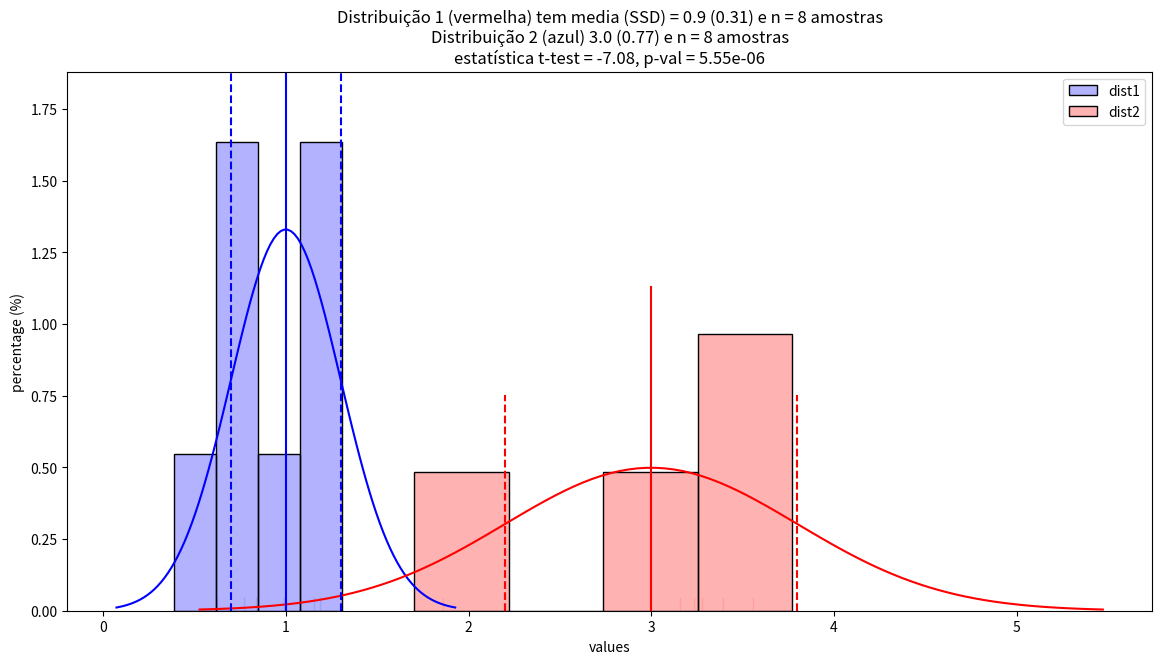
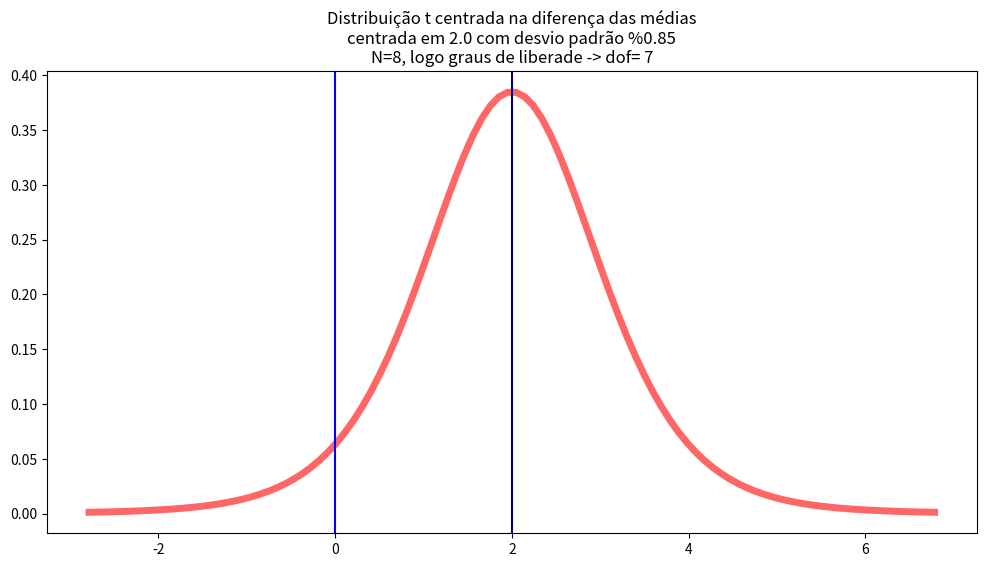
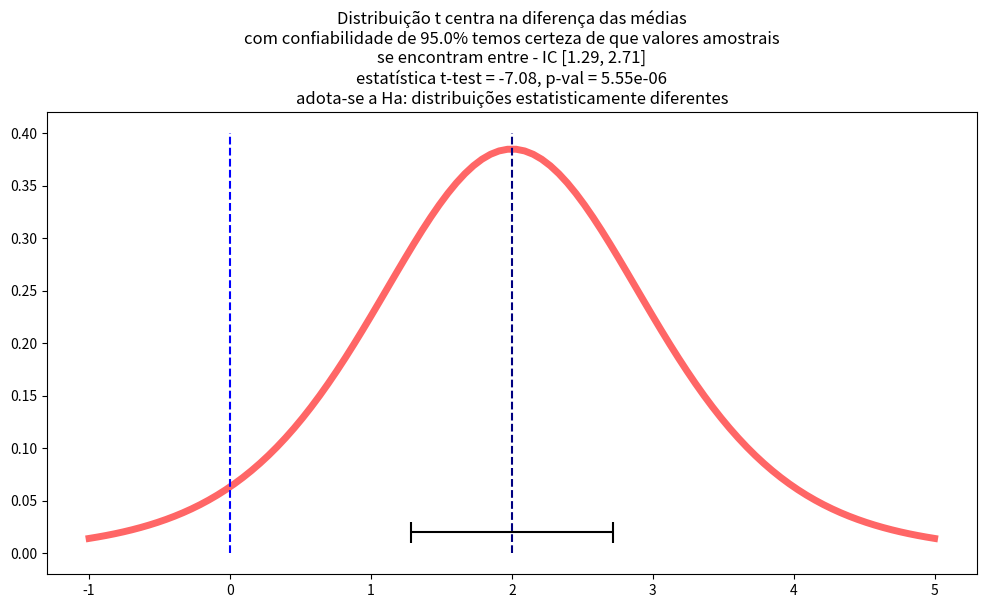

Write the Python code that produced these figures, in order.
from scipy import stats
import numpy as np
import pandas as pd

from scipy import stats

import seaborn as sns
import matplotlib.pyplot as plt
%matplotlib inline

MUs = [1, 3]
SSDs = [0.3, 0.8]
N = 8

samp1 = np.random.normal(MUs[0], SSDs[0], N)
samp2 = np.random.normal(MUs[1], SSDs[1], N)

df = pd.DataFrame([samp1, samp2]).T
df.columns=['dist1', 'dist2']

# stack das duas distribuições
df1 = pd.DataFrame({'vals': df['dist1'], 'group': 'one'})
df2 = pd.DataFrame({'vals': df['dist2'], 'group': 'two'})
df2 = pd.concat([df1,df2])
df2.tail(3)

df.head(3)



colors = ['blue', 'red']
fig, ax = plt.subplots(figsize=(14, 7))

for i in range(2):
    label = 'dist%d'%(i+1)
    y = df[label]
    ax = sns.histplot(y, stat='density', color=colors[i], alpha=0.3, label=label, ax=ax)
    sns.rugplot(y, color=colors[i], alpha=0.1, ax=ax)

    # Criando o eixo x        
    seqx = np.linspace(stats.norm.ppf(0.001, MUs[i], SSDs[i]), stats.norm.ppf(0.999, MUs[i], SSDs[i]), 100)

    # fiting da curva teorica
    normal_pdf = stats.norm.pdf(seqx, MUs[i], SSDs[i])
    sns.lineplot(x=seqx, y=normal_pdf, color=colors[i])

mu1 = df.dist1.mean()
ssd1 = df.dist1.std()

mu2 = df.dist2.mean()
ssd2 = df.dist2.std()

i=0
ax.axvline(x=MUs[0], ymin=0, ymax=1.4, color=colors[i])
ax.axvline(x=MUs[0]+SSDs[0], ymin=0, ymax=1.0, color=colors[i], linestyle='--')
ax.axvline(x=MUs[0]-SSDs[0], ymin=0, ymax=1.0, color=colors[i], linestyle='--')

i=1
ax.axvline(x=MUs[1], ymin=0, ymax=.6, color=colors[i])
ax.axvline(x=MUs[1]+SSDs[1], ymin=0, ymax=.4, color=colors[i], linestyle='--')
ax.axvline(x=MUs[1]-SSDs[1], ymin=0, ymax=.4, color=colors[i], linestyle='--')

head_width = 0.05

# nsamp = N*sqrt(SSDs[0]**2/n**2 + SSDs[1]**2/n**2)
SSD_pool = np.sqrt(SSDs[0]**2 + SSDs[1]**2)
diff = MUs[1]-MUs[0]

EffSize = diff / SSD_pool

sta, pval = stats.ttest_ind(df.dist1, df.dist2)
text_stat = "estatística t-test = %.2f, p-val = %.2e"%(sta, pval)
    
ax.set_xlabel("values")
ax.set_ylabel("percentage (%)")
     
title  =   "Distribuição 1 (vermelha) tem media (SSD) = %.1f (%.2f) e n = %d amostras"%(mu1, ssd1, N)
title += "\nDistribuição 2 (azul) %.1f (%.2f) e n = %d amostras"%(mu2, ssd2, N)
title += '\n' + text_stat
ax.set_title(title);

# dof = degree of freedom = graus de liberade
dof = N-1

seqx = np.linspace(stats.t.ppf(0.001, dof), stats.t.ppf(0.999, dof), 100)

diff = MUs[1] - MUs[0]
ssd_pool = np.sqrt(SSDs[0]**2 + SSDs[1]**2)

# pdf da distribuição t -> seqx e graus de liberdade!
ys = stats.t.pdf(seqx, dof)
xs = seqx + diff

title = 'Distribuição t centrada na diferença das médias'
title += f'\ncentrada em {diff:.1f} com desvio padrão %{ssd_pool:.2f}'
title += f'\nN={N}, logo graus de liberade -> dof= {dof}'

plt.figure(figsize=(12,6))
plt.plot(xs, ys, 'r-', lw=5, alpha=0.6, label='t pdf')
plt.axvline(x=0, ymin=0, ymax=1, color='blue');
plt.axvline(x=diff, ymin=0, ymax=1, color='navy');
plt.title(title);

alpha = 0.05/2
# intervalo de confiança - direita e a esquerda da média --> bi-caudal

fi_inf = stats.norm.ppf(alpha, 0, 1)
fi_sup = stats.norm.ppf(1-alpha, 0, 1)

fi_inf, fi_sup

alpha = 0.05/2
dof = N-1

fi_inf = stats.t.ppf( alpha, dof)
fi_sup = stats.t.ppf( (1-alpha), dof)

N, dof, fi_inf, fi_sup

def calc_fi(N=None, is_normal=True, alpha=.05):
    
    alpha /= 2
    if is_normal:
        fi_inf = stats.norm.ppf(alpha, 0, 1)
        fi_sup = stats.norm.ppf(1-alpha, 0, 1)
    else:
        dof = N-1

        fi_inf = stats.t.ppf( alpha, dof)
        fi_sup = stats.t.ppf( (1-alpha), dof)
        
    return np.array( [fi_inf, fi_sup])

def calc_ttest(vals1, vals2):
    
    sta, pval = stats.ttest_ind(vals1, vals2)
    text_stat = "estatística t-test = %.2f, p-val = %.2e"%(sta, pval)

    if pval >= 0.05:
        text_stat += "\nnão se refuta H0: distribuições estatisticamente similares"
    else:
        text_stat += "\nadota-se a Ha: distribuições estatisticamente diferentes"
    
    return text_stat, sta, pval


fis = calc_fi(N=N, is_normal=False)
fis

SEM = ssd_pool/np.sqrt(N)

media_dist = diff

CI = media_dist + (fis * SEM) 
CI

diff, ssd_pool, SEM, CI

dof = N-1
alpha = 0.05
x = np.linspace(stats.t.ppf(0.01, dof), stats.t.ppf(0.99, dof), 100)

diff = MUs[1] - MUs[0]
ssd_pool = np.sqrt(SSDs[0]**2 + SSDs[1]**2)

fis = calc_fi(N=N, alpha=alpha, is_normal=False)
SEM = ssd_pool/np.sqrt(N)
CI = (fis * SEM) + diff

ys = stats.t.pdf(x, dof)
xs = x + diff

title = 'Distribuição t centra na diferença das médias'

plt.figure(figsize=(12,6))
plt.plot(xs, ys, 'r-', lw=5, alpha=0.6, label='t pdf')

plt.vlines( x=0, ymin=0, ymax=.4, color='blue', linestyle='--')
plt.vlines( x=diff, ymin=0, ymax=.4, color='navy', linestyle='--')

y = .02; del_y = 0.01
plt.hlines(y, CI[0], CI[1], color = 'black', linestyle='-')
plt.vlines(x=CI[0], ymin=y-del_y, ymax=y+del_y, color='black', linestyle='-')
plt.vlines(x=CI[1], ymin=y-del_y, ymax=y+del_y, color='black', linestyle='-')

title += '\ncom confiabilidade de %.1f%% temos certeza de que valores amostrais'%((1-alpha)*100)
title += '\nse encontram entre - IC [%.2f, %.2f]\n'%(CI[0], CI[1])

text_stat, sta, pval = calc_ttest(samp1, samp2)
title += text_stat

plt.title(title);

